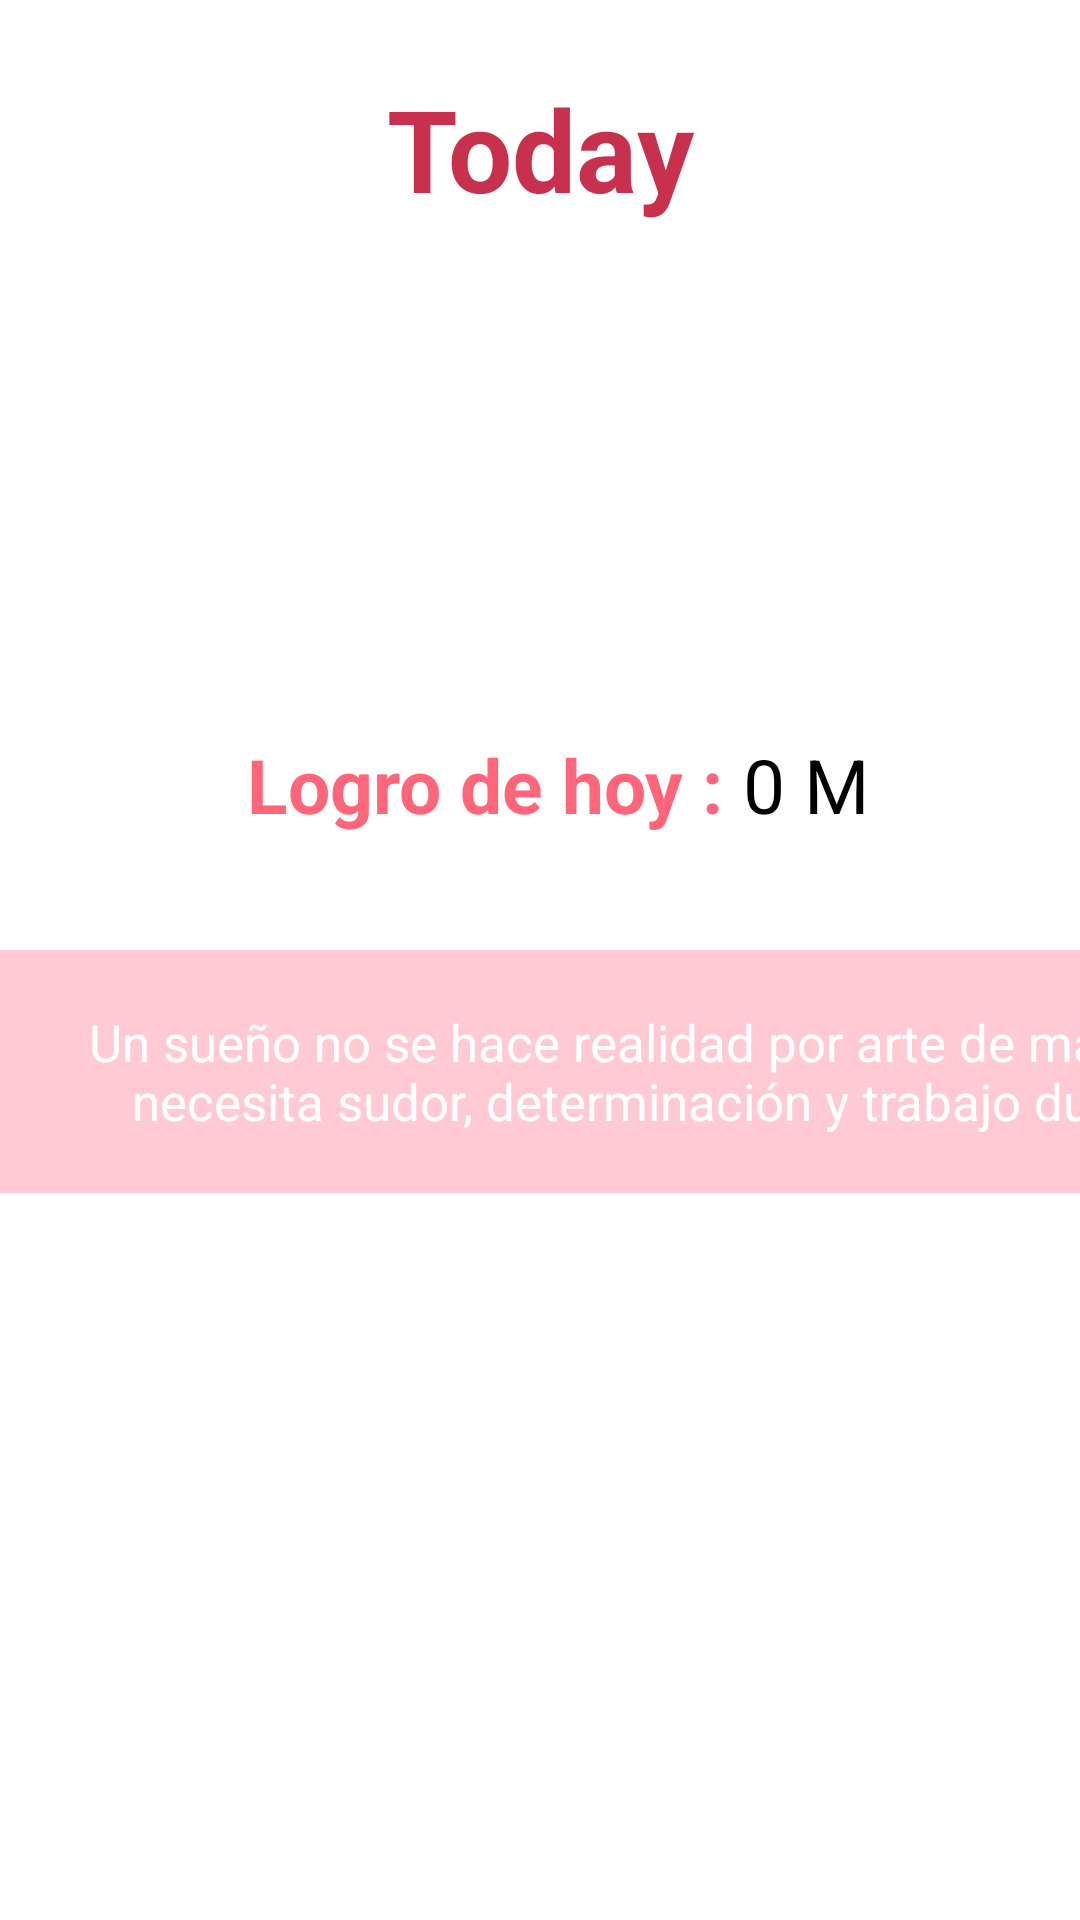

Here is an Android app screen rendered from its layout file. Give the layout XML and the strings, colors and styles it references.
<!-- AndroidManifest.xml: application theme Theme.Proyecto2PDM -->
<!-- res/layout/fragment_dashboard.xml -->
<?xml version="1.0" encoding="utf-8"?>
<androidx.constraintlayout.widget.ConstraintLayout xmlns:android="http://schemas.android.com/apk/res/android"
    xmlns:app="http://schemas.android.com/apk/res-auto"
    xmlns:tools="http://schemas.android.com/tools"
    android:layout_width="match_parent"
    android:layout_height="match_parent"
    tools:context=".ui.dashboard.DashboardFragment">

    <TextView
        android:id="@+id/today"
        android:layout_width="wrap_content"
        android:layout_height="wrap_content"
        android:layout_marginTop="24dp"
        android:text="Today"
        android:textColor="@color/primaryDarkColor"
        android:textSize="38sp"
        android:textStyle="bold"
        app:layout_constraintEnd_toEndOf="parent"
        app:layout_constraintStart_toStartOf="parent"
        app:layout_constraintTop_toTopOf="parent" />

    <ImageView
        android:id="@+id/imageView2"
        android:layout_width="200dp"
        android:layout_height="wrap_content"
        android:src="@mipmap/pomodoroicon"
        app:layout_constraintBottom_toBottomOf="parent"
        app:layout_constraintEnd_toEndOf="parent"
        app:layout_constraintHorizontal_bias="0.497"
        app:layout_constraintStart_toStartOf="parent"
        app:layout_constraintTop_toBottomOf="@+id/today"
        app:layout_constraintVertical_bias="0.022" />

    <RelativeLayout
        android:id="@+id/relativeLayout"
        android:layout_width="match_parent"
        android:layout_height="100dp"
        android:layout_marginTop="8dp"
        android:orientation="horizontal"
        android:padding="8dp"
        app:layout_constraintEnd_toEndOf="parent"
        app:layout_constraintHorizontal_bias="0.0"
        app:layout_constraintStart_toStartOf="parent"
        app:layout_constraintTop_toBottomOf="@+id/imageView2">

        <Button
            android:id="@+id/btnOneMinute"
            android:layout_width="98dp"
            android:layout_height="wrap_content"
            android:layout_alignParentStart="true"
            android:layout_alignParentEnd="true"
            android:layout_marginStart="79dp"
            android:layout_marginEnd="231dp"
            android:background="@drawable/circle_mints"
            android:text="1 M"
            android:textColor="@color/close"
            android:textStyle="bold" />

        <Button
            android:id="@+id/btnVeinticinco"
            android:layout_width="98dp"
            android:layout_height="wrap_content"
            android:layout_alignParentStart="true"
            android:layout_alignParentEnd="true"
            android:layout_marginStart="216dp"
            android:layout_marginEnd="89dp"
            android:background="@drawable/circle_mints"
            android:text="25 M"
            android:textColor="@color/close"
            android:textStyle="bold" />
    </RelativeLayout>

    <RelativeLayout
        android:id="@+id/relativeLayout2"
        android:layout_width="match_parent"
        android:layout_height="70dp"
        android:layout_marginTop="10dp"
        android:gravity="center"
        app:layout_constraintBottom_toBottomOf="parent"
        app:layout_constraintStart_toStartOf="parent"
        app:layout_constraintTop_toBottomOf="@+id/relativeLayout"
        app:layout_constraintVertical_bias="0.059">

        <TextView
            android:id="@+id/textView2"
            android:layout_width="wrap_content"
            android:layout_height="wrap_content"
            android:layout_marginStart="12dp"
            android:text="Logro de hoy : "
            android:textColor="@color/primaryColor"
            android:textSize="25dp"
            android:textStyle="bold" />

        <TextView
            android:id="@+id/mints"
            android:layout_width="wrap_content"
            android:layout_height="wrap_content"
            android:layout_toRightOf="@+id/textView2"
            android:text="0 M"
            android:textColor="@color/black"
            android:textSize="25sp" />
    </RelativeLayout>

    <TextView
        android:id="@+id/textslide"
        android:layout_width="423dp"
        android:layout_height="81dp"
        android:layout_marginTop="20dp"
        android:layout_marginEnd="12dp"
        android:background="#FFCAD3"
        android:backgroundTint="#FFCAD3"
        android:gravity="center"
        android:text="Un sueño no se hace realidad por arte de magia, necesita sudor, determinación y trabajo duro"
        android:textColor="@color/close"
        android:textSize="17sp"
        app:layout_constraintBottom_toBottomOf="parent"
        app:layout_constraintEnd_toEndOf="parent"
        app:layout_constraintHorizontal_bias="0.0"
        app:layout_constraintStart_toStartOf="parent"
        app:layout_constraintTop_toBottomOf="@+id/relativeLayout2"
        app:layout_constraintVertical_bias="0.0" />

    <TextView
        android:id="@+id/text_dashboard"
        android:layout_width="match_parent"
        android:layout_height="wrap_content"
        android:layout_marginStart="8dp"
        android:layout_marginTop="8dp"
        android:layout_marginEnd="8dp"
        android:textAlignment="center"
        android:visibility="invisible"
        android:textSize="20sp"
        app:layout_constraintBottom_toBottomOf="parent"
        app:layout_constraintEnd_toEndOf="parent"
        app:layout_constraintHorizontal_bias="1.0"
        app:layout_constraintStart_toStartOf="parent"
        app:layout_constraintTop_toTopOf="parent"
        app:layout_constraintVertical_bias="0.977" />


</androidx.constraintlayout.widget.ConstraintLayout>
<!-- resources referenced by this layout -->
<resources>
  <color name="black">#FF000000</color>
  <color name="close">#FFFFFF</color>
  <color name="primaryColor">#ff667a</color>
  <color name="primaryDarkColor">#c7314e</color>
  <style name="Theme.Proyecto2PDM" parent="Theme.MaterialComponents.Light.DarkActionBar">
          
          <item name="colorPrimary">@color/primaryColor</item>
          <item name="colorPrimaryVariant">@color/primaryLightColor</item>
          <item name="colorOnPrimary">@color/white</item>
          
          <item name="colorSecondary">@color/primaryDarkColor</item>
          <item name="colorSecondaryVariant">@color/primaryDarkColor</item>
          <item name="colorOnSecondary">@color/white</item>
          
          <item name="android:statusBarColor" tools:targetApi="l">?attr/colorPrimaryVariant</item>
          
      </style>
  <color name="primaryLightColor">#ff99a9</color>
  <color name="white">#FFFFFFFF</color>
</resources>
